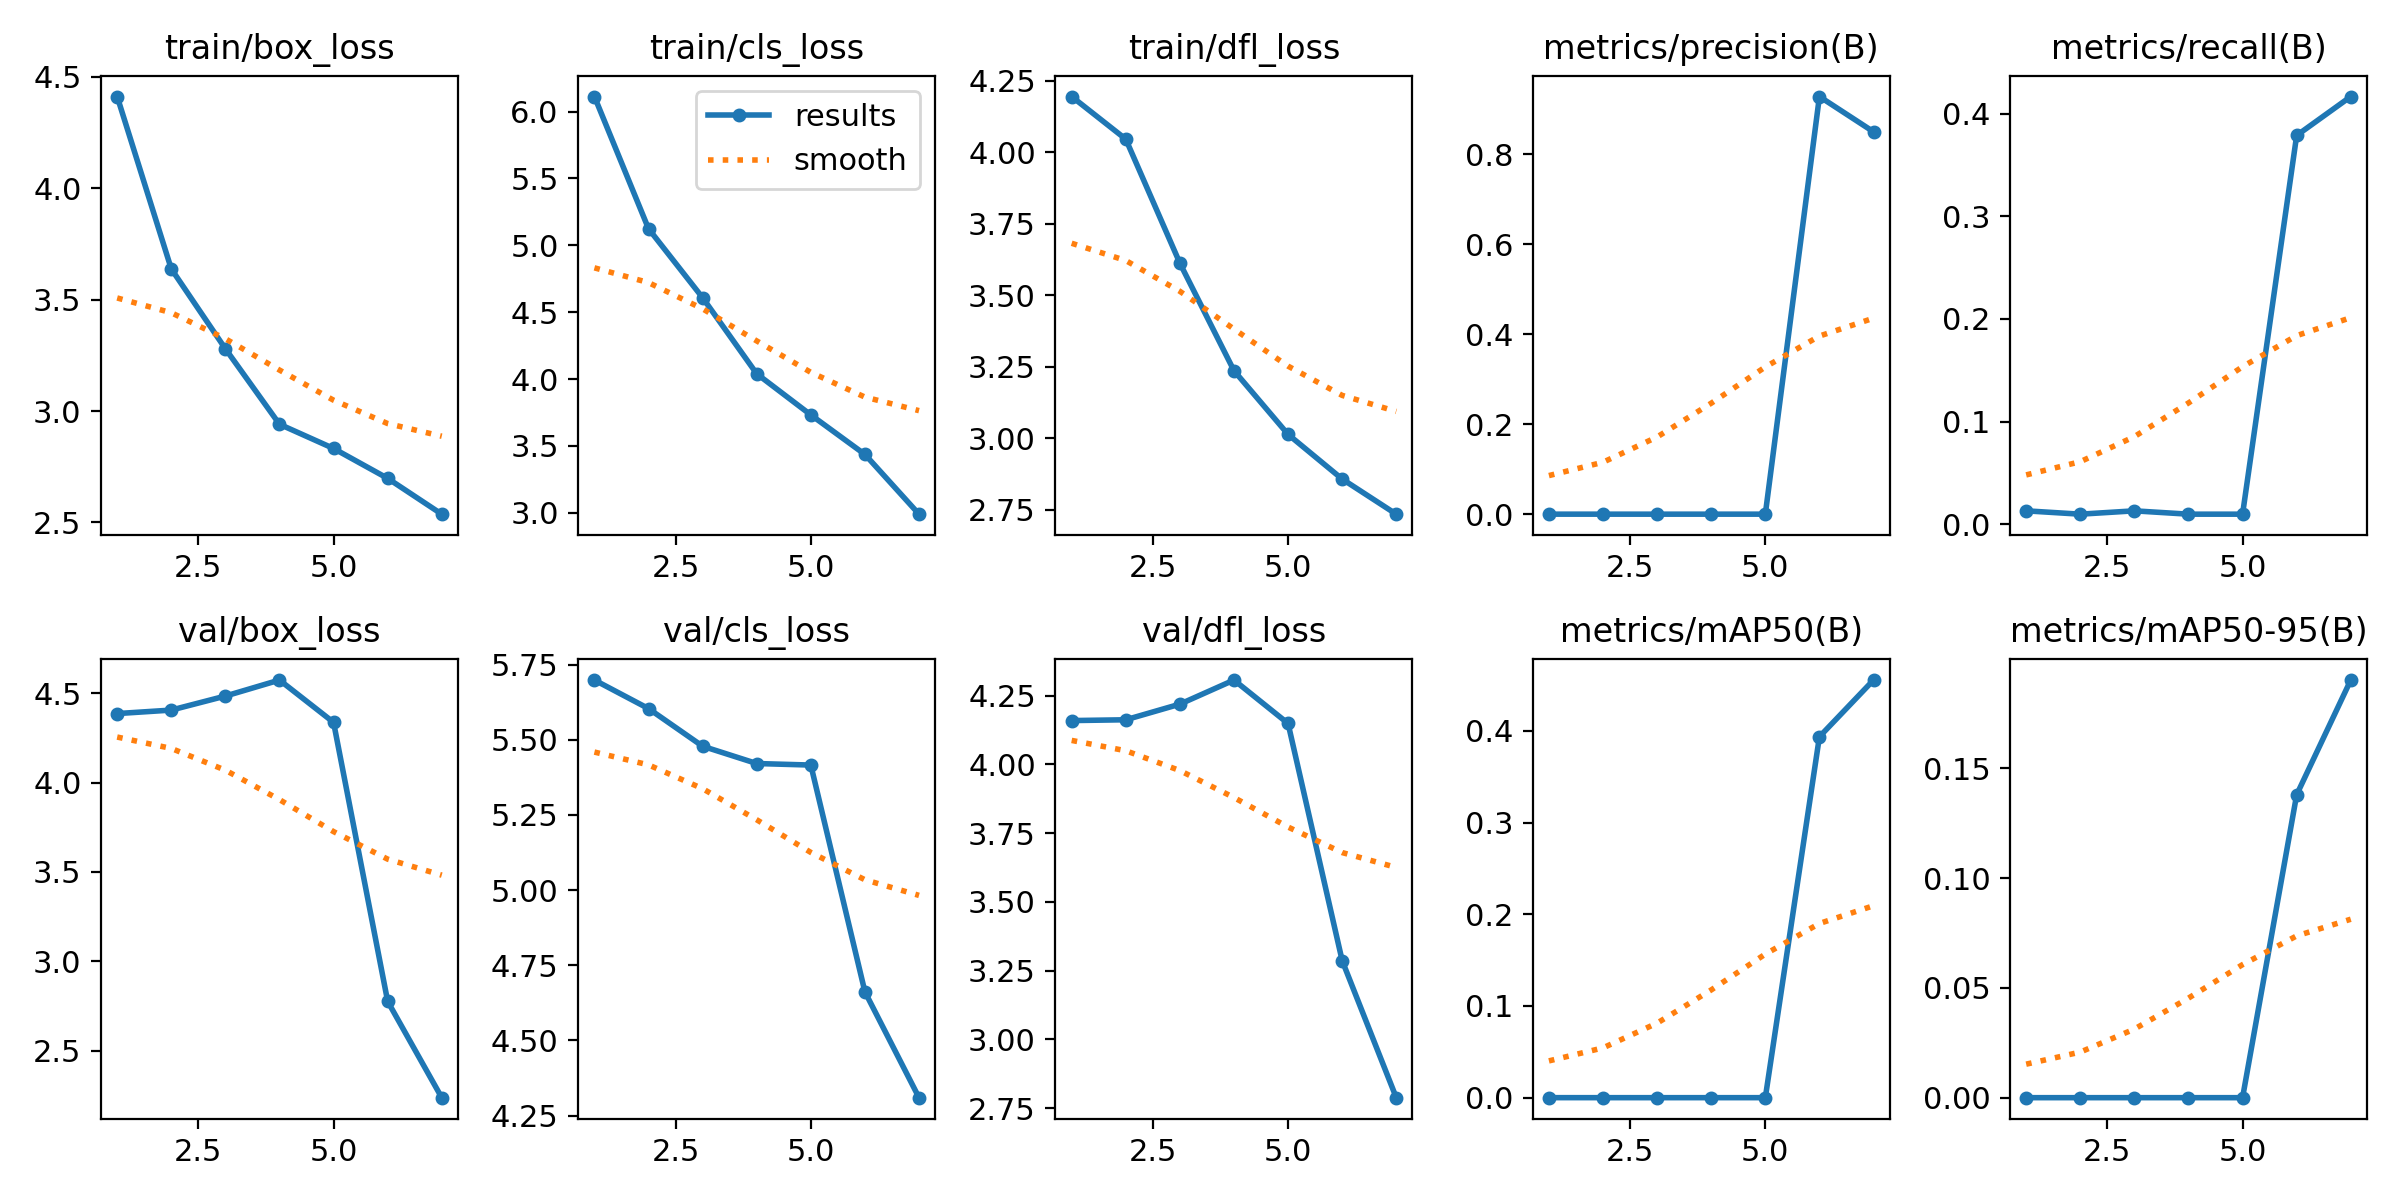

Values plotted in this chart, from the file beside it:
epoch, train/box_loss, train/cls_loss, train/dfl_loss, metrics/precision(B), metrics/recall(B), metrics/mAP50(B), metrics/mAP50-95(B), val/box_loss, val/cls_loss, val/dfl_loss, lr/pg0, lr/pg1, lr/pg2
1, 4.412, 6.112, 4.195, 6e-05, 0.01299, 4e-05, 1e-05, 4.386, 5.699, 4.159, 0.0003167, 0.0003167, 0.0003167
2, 3.638, 5.124, 4.046, 5e-05, 0.00974, 3e-05, 1e-05, 4.405, 5.604, 4.162, 0.0005582, 0.0005582, 0.0005582
3, 3.28, 4.608, 3.612, 3e-05, 0.01299, 2e-05, 1e-05, 4.484, 5.478, 4.219, 0.0007053, 0.0007053, 0.0007053
4, 2.941, 4.039, 3.236, 5e-05, 0.00974, 3e-05, 1e-05, 4.573, 5.421, 4.306, 0.0007582, 0.0007582, 0.0007582
5, 2.832, 3.732, 3.013, 6e-05, 0.00974, 3e-05, 1e-05, 4.337, 5.416, 4.149, 0.0007167, 0.0007167, 0.0007167
6, 2.698, 3.436, 2.857, 0.9284, 0.3788, 0.3936, 0.1379, 2.776, 4.662, 3.287, 0.0004882, 0.0004882, 0.0004882
7, 2.537, 2.99, 2.734, 0.8501, 0.4167, 0.4555, 0.1902, 2.237, 4.31, 2.788, 0.0002524, 0.0002524, 0.0002524
